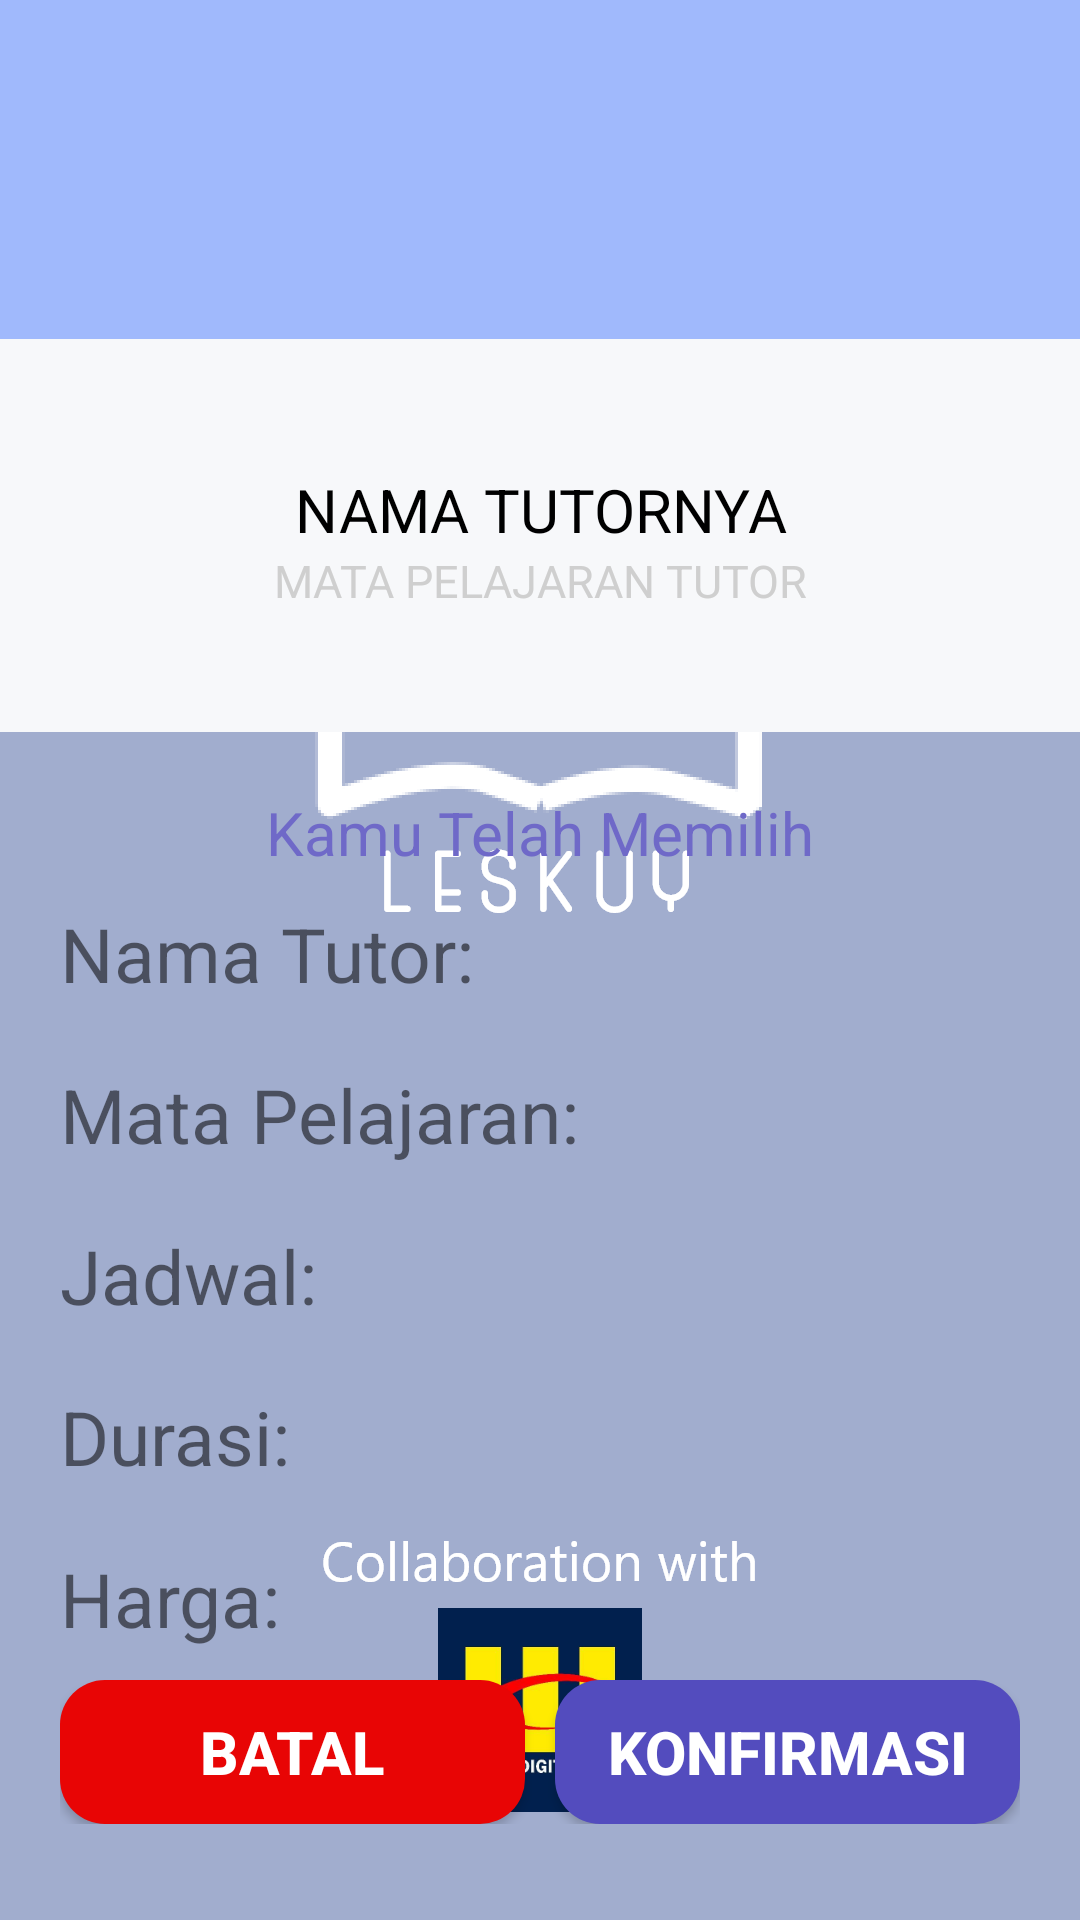

Layout XML and referenced resources for this Android screen:
<!-- AndroidManifest.xml: application theme AppTheme.Launcher -->
<!-- res/layout/activity_konfirmasi.xml -->
<?xml version="1.0" encoding="utf-8"?>
<LinearLayout xmlns:android="http://schemas.android.com/apk/res/android"
    xmlns:app="http://schemas.android.com/apk/res-auto"
    xmlns:tools="http://schemas.android.com/tools"
    android:layout_width="match_parent"
    android:layout_height="match_parent"
    android:orientation="vertical"
    tools:context=".KonfirmasiActivity">

    <RelativeLayout
        android:layout_width="match_parent"
        android:layout_height="wrap_content">


        <LinearLayout
            android:layout_width="match_parent"
            android:layout_height="wrap_content"
            android:orientation="vertical">

            <LinearLayout
                android:layout_width="match_parent"
                android:layout_height="113dp"
                android:background="#A0B9FC">

            </LinearLayout>

            <LinearLayout
                android:layout_width="match_parent"
                android:layout_height="131dp"
                android:background="#F7F8FA">

            </LinearLayout>

        </LinearLayout>

        <LinearLayout
            android:layout_width="match_parent"
            android:layout_height="wrap_content"
            android:layout_centerInParent="true"
            android:gravity="center"
            android:orientation="vertical">

            <ImageView
                android:layout_width="116dp"
                android:layout_height="116dp"
                android:src="@drawable/user" />

            <TextView
                android:layout_width="match_parent"
                android:layout_height="wrap_content"
                android:gravity="center"
                android:text="NAMA TUTORNYA"
                android:textColor="@android:color/black"
                android:textSize="20sp" />

            <TextView
                android:layout_width="match_parent"
                android:layout_height="wrap_content"
                android:gravity="center"
                android:text="MATA PELAJARAN TUTOR"
                android:textColor="#CFCFCF"
                android:textSize="15sp" />
        </LinearLayout>

    </RelativeLayout>

    <TextView
        android:layout_width="match_parent"
        android:layout_height="wrap_content"
        android:layout_marginTop="20dp"
        android:gravity="center"
        android:text="Kamu Telah Memilih"
        android:textColor="#6F69C8"
        android:textSize="20sp" />

    <LinearLayout
        android:layout_width="match_parent"
        android:layout_height="0dp"
        android:layout_weight="1"
        android:orientation="vertical"
        android:paddingLeft="20dp">

        <LinearLayout style="@style/KonfirmasiLinearLayout">

            <TextView
                style="@style/KonfirmasiTextView"
                android:text="Nama Tutor: " />

            <TextView
                android:id="@+id/konfirmasi_nama_tutor_text_view"
                style="@style/KonfirmasiTextView" />

        </LinearLayout>

        <LinearLayout style="@style/KonfirmasiLinearLayout">

            <TextView
                style="@style/KonfirmasiTextView"
                android:text="Mata Pelajaran: " />

            <TextView
                android:id="@+id/konfirmasi_mapel_text_view"
                style="@style/KonfirmasiTextView" />

        </LinearLayout>

        <LinearLayout style="@style/KonfirmasiLinearLayout">

            <TextView
                style="@style/KonfirmasiTextView"
                android:text="Jadwal: " />

            <TextView
                android:id="@+id/konfirmasi_jadwal_text_view"
                style="@style/KonfirmasiTextView" />

        </LinearLayout>

        <LinearLayout style="@style/KonfirmasiLinearLayout">

            <TextView
                style="@style/KonfirmasiTextView"
                android:text="Durasi: " />

            <TextView
                android:id="@+id/konfirmasi_durasi_text_view"
                style="@style/KonfirmasiTextView" />

        </LinearLayout>

        <LinearLayout style="@style/KonfirmasiLinearLayout">

            <TextView
                style="@style/KonfirmasiTextView"
                android:text="Harga: " />

            <TextView
                android:id="@+id/konfirmasi_harga_text_view"
                style="@style/KonfirmasiTextView" />

        </LinearLayout>
    </LinearLayout>

    <LinearLayout
        android:layout_width="match_parent"
        android:layout_height="wrap_content"
        android:layout_marginBottom="32dp"
        android:orientation="horizontal"
        android:paddingHorizontal="20dp">

        <Button
            android:layout_width="0dp"
            android:layout_height="match_parent"
            android:layout_marginRight="5dp"
            android:layout_weight="1"
            android:background="@drawable/round_button_red"
            android:text="BATAL"
            android:textColor="@android:color/white"
            android:textSize="20sp"
            android:textStyle="bold" />

        <Button
            android:layout_width="0dp"
            android:layout_height="match_parent"
            android:layout_marginLeft="5dp"
            android:layout_weight="1"
            android:background="@drawable/round_button"
            android:text="KONFIRMASI"
            android:textColor="@android:color/white"
            android:textSize="20sp"
            android:textStyle="bold" />

    </LinearLayout>

</LinearLayout>
<!-- resources referenced by this layout -->
<resources>
  <!-- drawable round_button (drawable-v24) -->
  <?xml version="1.0" encoding="utf-8"?>
      <shape xmlns:android="http://schemas.android.com/apk/res/android">
          <solid android:color="#534CBE"></solid>
          <corners android:radius="15dp"></corners>
      </shape>
  <!-- drawable round_button_red (drawable-v24) -->
  <?xml version="1.0" encoding="utf-8"?>
      <shape xmlns:android="http://schemas.android.com/apk/res/android">
          <solid android:color="#E80505"></solid>
          <corners android:radius="15dp"></corners>
      </shape>
  <style name="KonfirmasiLinearLayout">
          <item name="android:layout_height">0dp</item>
          <item name="android:orientation">horizontal</item>
          <item name="android:layout_width">match_parent</item>
          <item name="android:layout_weight">1</item>
      </style>
  <style name="KonfirmasiTextView">
          <item name="android:layout_height">match_parent</item>
          <item name="android:layout_width">wrap_content</item>
          <item name="android:color">#AAAAAB</item>
          <item name="android:gravity">center_vertical</item>
          <item name="android:textSize">25sp</item>
      </style>
  <style name="AppTheme.Launcher">
          <item name="android:windowBackground">@drawable/splash</item>
          
          
      </style>
  <!-- drawable splash: png bitmap (drawable-hdpi, 37069 bytes) -->
</resources>
